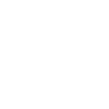
t = 0.00 s
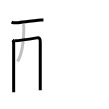
t = 3.25 s
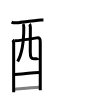
t = 6.50 s
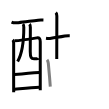
t = 9.50 s
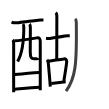
t = 12.75 s
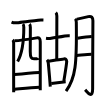
t = 16.00 s

The animated SVG that drew these frames (rendered in a browser with its animation timeline set to each time). Animation: 16 SMIL elements (animate=16); one cycle of 16.00 s.

<svg width="109px" height="109px" viewBox="0 0 px 109px" xmlns="http://www.w3.org/2000/svg" xmlns:xlink="http://www.w3.org/1999/xlink" xml:space="preserve" version="1.1"  baseProfile="full">
<path d="M11.54,22.06c2.19,1,4.37,0.82,6.74,0.59c6.84-0.65,13.34-1.78,19.83-2.47c1.77-0.19,3.54-0.13,5.33-0.07" style="fill:none;stroke:black;stroke-width:3;opacity:0">
  <animate attributeType="CSS" attributeName="opacity" from="0" to="1" begin="0s" dur="1s" repeatCount="0" fill="freeze" />
</path>
<path d="M12.68,39.83c0.87,0.87,0.99,2.05,0.99,3.42c0,0.45-0.02,22.51-0.02,36.88c0,6.9,0,12.03,0.02,12.12" style="fill:none;stroke:black;stroke-width:3;opacity:0">
  <animate attributeType="CSS" attributeName="opacity" from="0" to="1" begin="1s" dur="1s" repeatCount="0" fill="freeze" />
</path>
<path d="M14.59,40.83c2.03-0.12,20.34-2.67,22.18-2.97c2.58-0.42,3.49,0.6,3.49,3.87c0,1.03-0.01,22.45-0.01,36.52c0,6.8,0,11.89,0,12.12" style="fill:none;stroke:black;stroke-width:3;opacity:0">
  <animate attributeType="CSS" attributeName="opacity" from="0" to="1" begin="2s" dur="1s" repeatCount="0" fill="freeze" />
</path>
<path d="M22.91,24.06c0.77,0.77,0.9,2.19,0.9,3.31c0,16.33-2.68,28.14-6.17,34.11" style="fill:none;stroke:black;stroke-width:3;opacity:0">
  <animate attributeType="CSS" attributeName="opacity" from="0" to="1" begin="3s" dur="1s" repeatCount="0" fill="freeze" />
</path>
<path d="M29.43,24.16c0.77,0.77,0.92,1.97,0.92,3.39c0,5.78-0.07,16.82-0.1,23.95c-0.03,6.2,1.22,7.37,3.77,7.37c2.57,0,4.35,0.04,4.6-0.66" style="fill:none;stroke:black;stroke-width:3;opacity:0">
  <animate attributeType="CSS" attributeName="opacity" from="0" to="1" begin="4s" dur="1s" repeatCount="0" fill="freeze" />
</path>
<path d="M14.45,74.51c8.8-0.89,16.92-1.64,24.88-2.11" style="fill:none;stroke:black;stroke-width:3;opacity:0">
  <animate attributeType="CSS" attributeName="opacity" from="0" to="1" begin="5s" dur="1s" repeatCount="0" fill="freeze" />
</path>
<path d="M14.82,89.28c5.59-0.52,16.3-1.78,24.5-2.09" style="fill:none;stroke:black;stroke-width:3;opacity:0">
  <animate attributeType="CSS" attributeName="opacity" from="0" to="1" begin="6s" dur="1s" repeatCount="0" fill="freeze" />
</path>
<path d="M46,38.29c1.75,0.25,3.52,0.3,5.25-0.02c4.87-0.9,9-1.4,13.49-2.35c1.7-0.36,3.13-0.3,5.01-0.26" style="fill:none;stroke:black;stroke-width:3;opacity:0">
  <animate attributeType="CSS" attributeName="opacity" from="0" to="1" begin="7s" dur="1s" repeatCount="0" fill="freeze" />
</path>
<path d="M55.76,12.63c0.87,0.86,1.09,2.19,1.09,3.31c0,19.19-0.11,35.81-0.11,43.06" style="fill:none;stroke:black;stroke-width:3;opacity:0">
  <animate attributeType="CSS" attributeName="opacity" from="0" to="1" begin="8s" dur="1s" repeatCount="0" fill="freeze" />
</path>
<path d="M47.06,59.65c0.91,1.06,1.15,2.27,1.27,3.61c0.4,4.14,0.99,10.77,1.48,17c0.17,2.24,0.33,4.42,0.47,6.42" style="fill:none;stroke:black;stroke-width:3;opacity:0">
  <animate attributeType="CSS" attributeName="opacity" from="0" to="1" begin="9s" dur="1s" repeatCount="0" fill="freeze" />
</path>
<path d="M48.61,61.17c4.8-0.6,11.55-1.82,15.15-2.18c1.6-0.46,2.59,0.37,2.97,2.49c-0.41,5.06-1.73,12.13-2.89,19.42" style="fill:none;stroke:black;stroke-width:3;opacity:0">
  <animate attributeType="CSS" attributeName="opacity" from="0" to="1" begin="10s" dur="1s" repeatCount="0" fill="freeze" />
</path>
<path d="M51.26,83.41c2.63-0.26,6.67-0.73,10.37-1.14c1.43-0.16,2.81-0.32,4.04-0.45" style="fill:none;stroke:black;stroke-width:3;opacity:0">
  <animate attributeType="CSS" attributeName="opacity" from="0" to="1" begin="11s" dur="1s" repeatCount="0" fill="freeze" />
</path>
<path d="M75.18,18.7c0.94,0.94,1.12,2.47,1.13,3.46c0.56,42.09-0.69,55.72-10.24,68.94" style="fill:none;stroke:black;stroke-width:3;opacity:0">
  <animate attributeType="CSS" attributeName="opacity" from="0" to="1" begin="12s" dur="1s" repeatCount="0" fill="freeze" />
</path>
<path d="M76.98,19.22c1.06-0.16,7.97-1.79,11.27-2.59c3.25-0.79,4.69,0.87,4.66,4.12c-0.08,8.24-0.28,49.55-0.28,68.13c0,10.92-5.73,2.74-7.49,0.91" style="fill:none;stroke:black;stroke-width:3;opacity:0">
  <animate attributeType="CSS" attributeName="opacity" from="0" to="1" begin="13s" dur="1s" repeatCount="0" fill="freeze" />
</path>
<path d="M77.5,38.35c4.75-0.72,10.23-1.51,14.22-1.76" style="fill:none;stroke:black;stroke-width:3;opacity:0">
  <animate attributeType="CSS" attributeName="opacity" from="0" to="1" begin="14s" dur="1s" repeatCount="0" fill="freeze" />
</path>
<path d="M76.9,55.54c3.55-0.3,10.56-1.33,14.66-1.32" style="fill:none;stroke:black;stroke-width:3;opacity:0">
  <animate attributeType="CSS" attributeName="opacity" from="0" to="1" begin="15s" dur="1s" repeatCount="0" fill="freeze" />
</path>
</svg>
